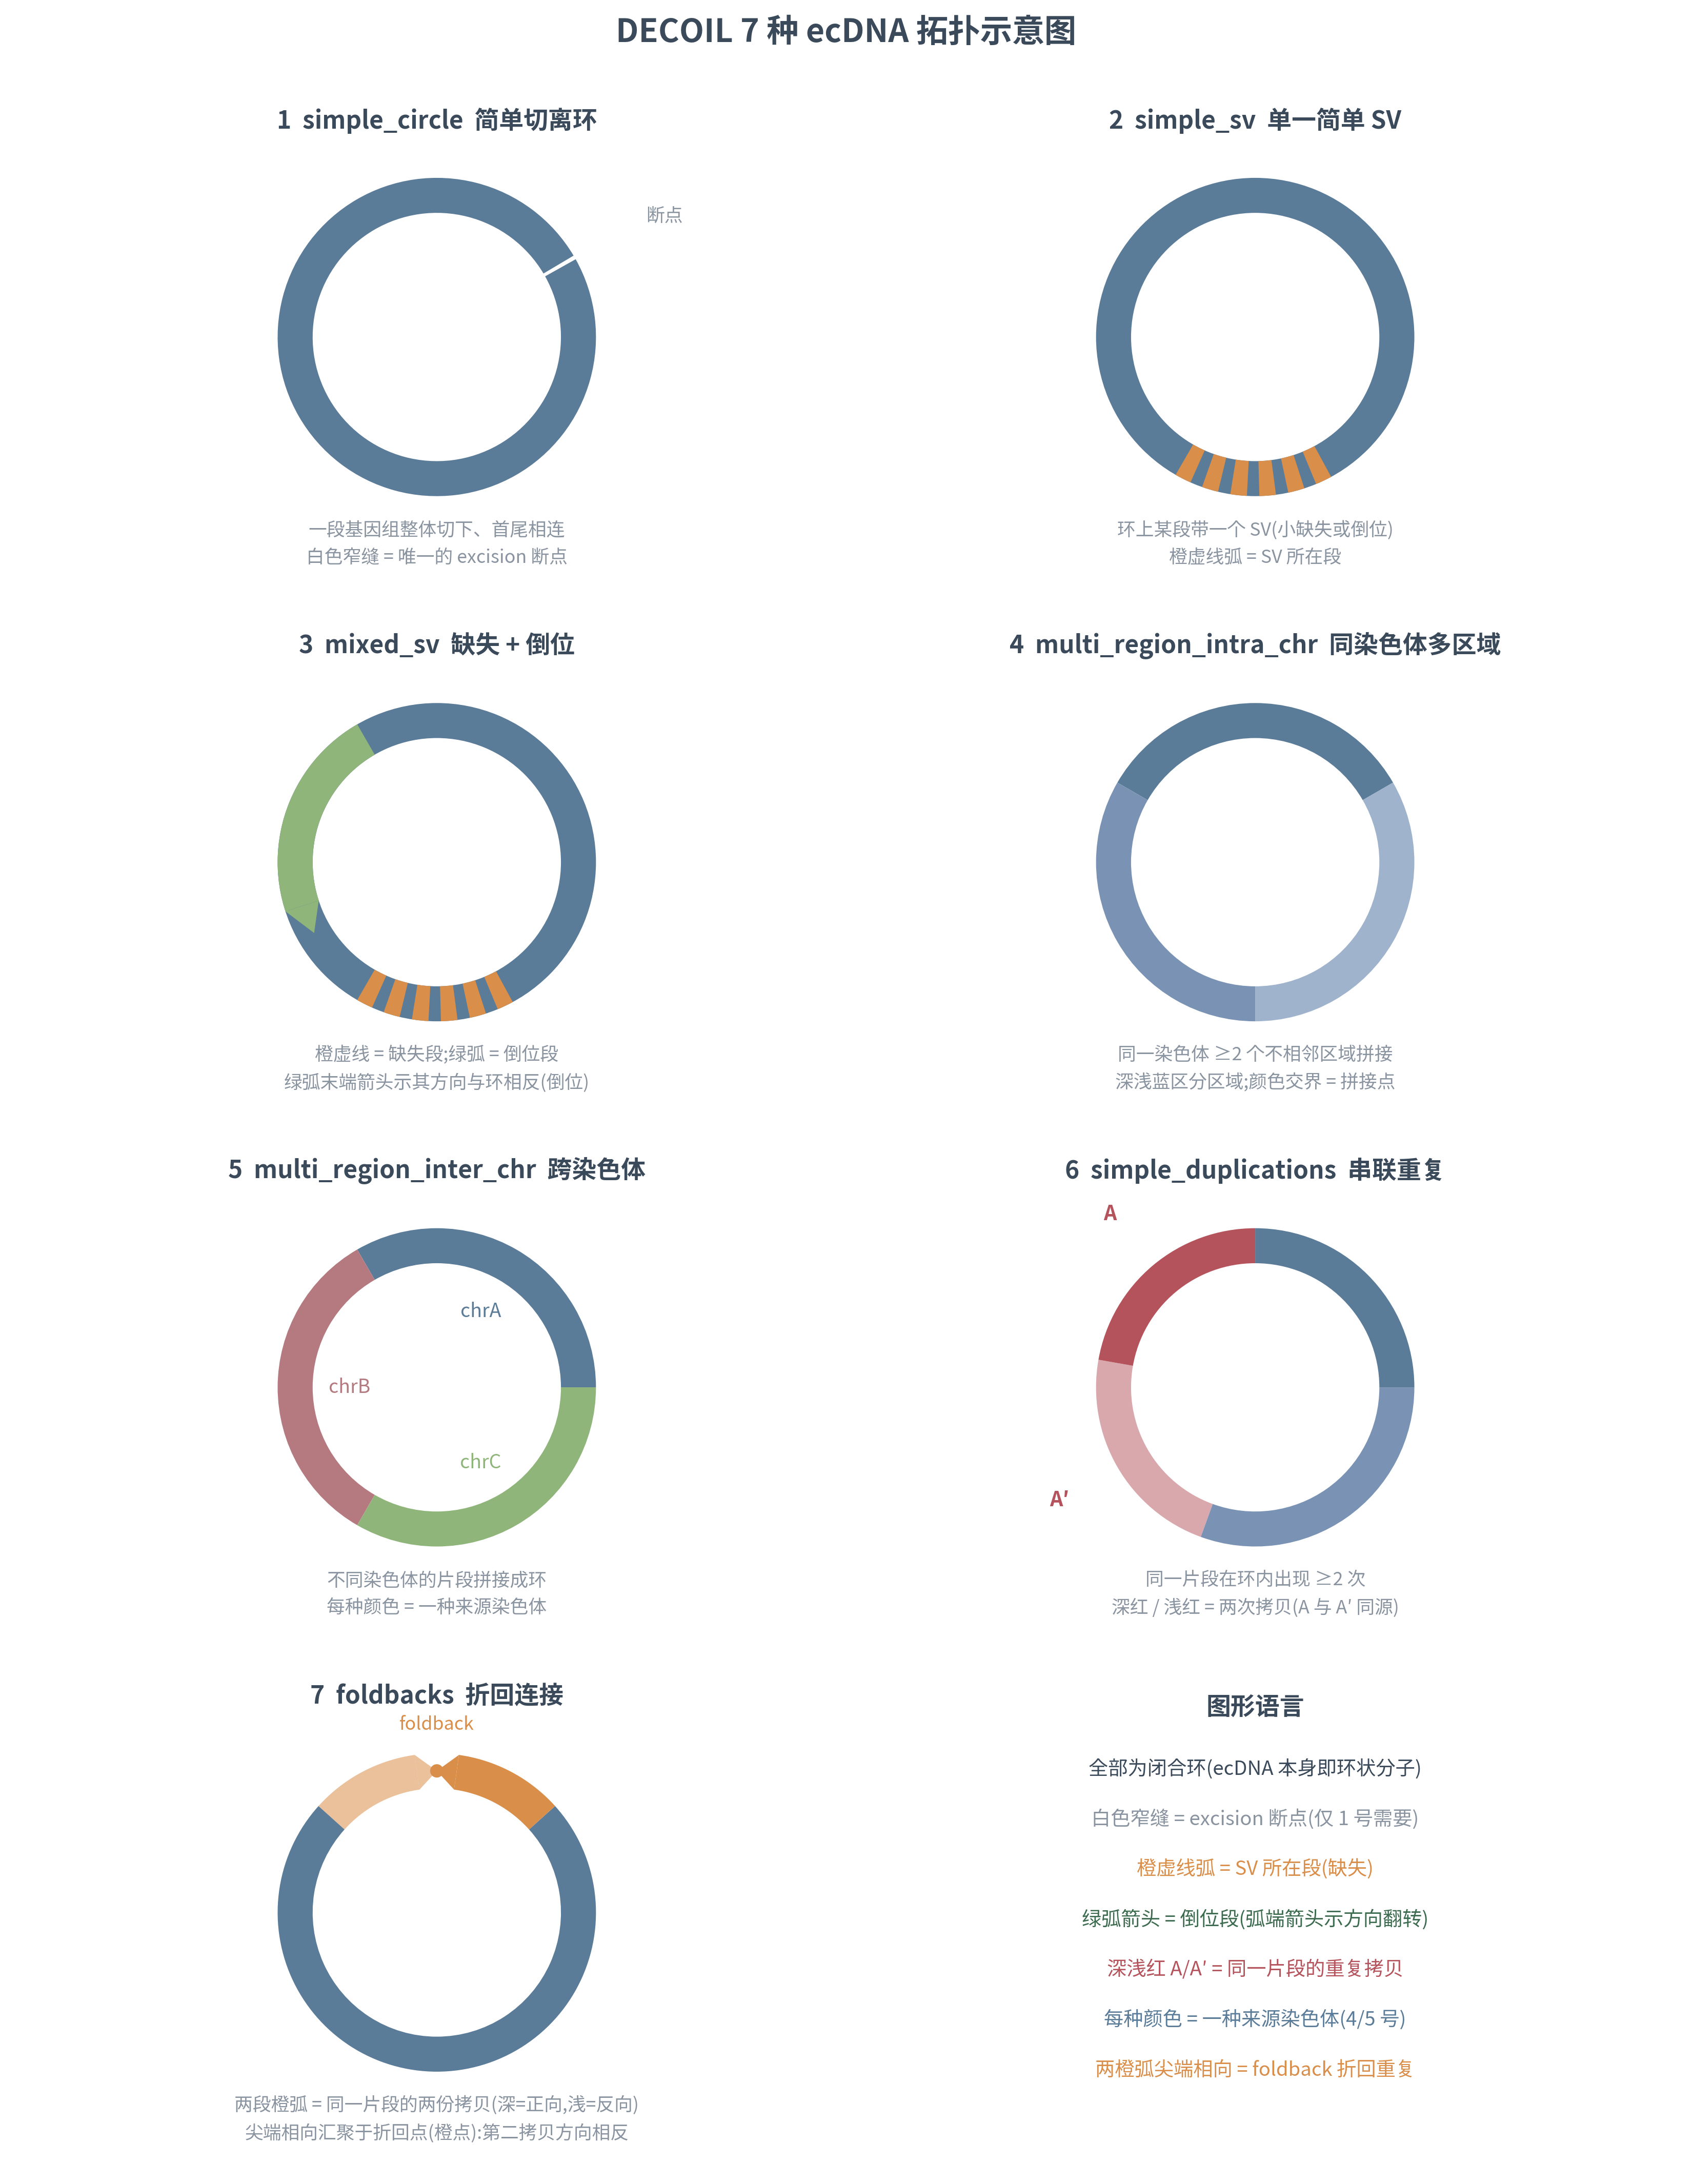

Write Python code to recreate this figure.
#!/usr/bin/env python3
"""Generate the DECOIL topology legend (7 ecDNA topologies) with matplotlib.

All seven topologies are drawn as closed rings; graphic language:
color = fragment / source chromosome, narrow white slit = the single
excision breakpoint (simple_circle only), orange dashed arc = SV segment,
green arc with counter-clockwise chevrons = inversion, dark/light red =
duplicated copies, nested orange arcs = foldback.

Usage:
    python topology_legend.py [out_base] [-f png] [-f pdf] ...

``out_base`` is the output path base WITHOUT extension; one
``out_base.<fmt>`` is written per requested format (default: png). The
legacy ``python topology_legend.py out.png`` form still works: a trailing
known extension is stripped and used as the format.
"""
import argparse
import sys

import matplotlib

matplotlib.use("Agg")
import matplotlib.pyplot as plt
from matplotlib import font_manager
from matplotlib.patches import Circle, Wedge

PlotFormat = str

VALID_FORMATS = ("png", "pdf", "svg", "ps", "eps", "tif", "tiff", "jpg",
                 "jpeg", "pgf", "raw", "rgba")

_CJK_FONT = "/tmp/fonts/NotoSansCJK-Regular.ttc"
try:
    font_manager.fontManager.addfont(_CJK_FONT)
    _CJK_NAME = font_manager.FontProperties(fname=_CJK_FONT).get_name()
except Exception:
    _CJK_NAME = "sans-serif"


BLUE = "#5B7C99"
BLUE_L = "#7A93B5"
BLUE_LL = "#9FB3CC"
ORANGE = "#D98E4A"
GREEN = "#8FB57A"
GREEN_D = "#3D6B4F"
RED = "#B5535C"
ROSE = "#B57A7F"
GRAY = "#8A94A0"
INK = "#3B4A5A"

R = 1.0
BAND = 0.22
SLIT = 4.0


def add_ring(ax, arcs):
    """Draw ring arcs.

    Parameters
    ----------
    ax : matplotlib.axes.Axes
    arcs : list of (theta1, theta2, facecolor, alpha)
        Angles in degrees, counterclockwise, 0 = east.
    """
    for t1, t2, fc, alpha in arcs:
        ax.add_patch(Wedge((0, 0), R, t1, t2, width=BAND,
                           facecolor=fc, edgecolor="none", alpha=alpha))


def dashed_arc(ax, t1, t2, fc=ORANGE, dash=6.0, gap=4.5):
    """Draw a dashed arc segment inside the band (mimics a dashed stroke)."""
    t = t1
    while t < t2:
        ax.add_patch(Wedge((0, 0), R, t, min(t + dash, t2), width=BAND,
                           facecolor=fc, edgecolor="none"))
        t += dash + gap


def chevron(ax, theta_deg, fc="white", ccw=True,
            length=0.30, head_len=0.13, head_w=0.18, shaft_w=0.075):
    """Direction arrow centered on the band: rectangular shaft + triangular
    head.  Tip points along the ring direction when *ccw* else against it."""
    import numpy as np

    raise NotImplementedError("replaced by arrowed_arc")


def arrowed_arc(ax, t1, t2, fc, alpha=1.0, tip_deg=10.0, ccw=True):
    """Ring arc whose end tapers into an arrowhead (plasmid style).

    The arc spans t1 -> t2 (t1 < t2); with ``ccw=True`` the tip sits at *t2*
    (reading counter-clockwise), with ``ccw=False`` at *t1* (clockwise).
    Shape itself carries direction — no overlaid markers needed.

    Parameters
    ----------
    ax : matplotlib.axes.Axes
    t1, t2 : float
        Start / end angles in degrees (ccw, 0 = east); t1 < t2.
    fc : str
        Face color.
    alpha : float
        Face alpha.
    tip_deg : float
        Angular length of the taper.
    ccw : bool
        Tip direction: True = tip at t2 (ccw), False = tip at t1 (cw).
    """
    import numpy as np

    body_lo, body_hi = ((t1, t2 - tip_deg) if ccw else (t1 + tip_deg, t2))
    tip_at = t2 if ccw else t1
    n = max(8, int(t2 - t1))
    ts = np.linspace(body_lo, body_hi, n)
    outer = [(R * np.cos(np.radians(t)), R * np.sin(np.radians(t))) for t in ts]
    inner = [((R - BAND) * np.cos(np.radians(t)),
              (R - BAND) * np.sin(np.radians(t))) for t in ts[::-1]]
    ax.add_patch(plt.Polygon(outer + inner, closed=True, facecolor=fc,
                             edgecolor="none", alpha=alpha))
    rad_b = np.radians(body_hi if ccw else body_lo)
    rad_t = np.radians(tip_at)
    o = (R * np.cos(rad_b), R * np.sin(rad_b))
    i = ((R - BAND) * np.cos(rad_b), (R - BAND) * np.sin(rad_b))
    tip = ((R - BAND / 2.0) * np.cos(rad_t), (R - BAND / 2.0) * np.sin(rad_t))
    ax.add_patch(plt.Polygon([o, tip, i], closed=True, facecolor=fc,
                             edgecolor="none", alpha=alpha))


def pol(theta_deg, r):
    """Polar to xy helper."""
    import numpy as np

    t = np.radians(theta_deg)
    return r * np.cos(t), r * np.sin(t)


def style_axes(ax, title, desc):
    ax.set_xlim(-1.85, 1.85)
    ax.set_ylim(-1.5, 1.5)
    ax.set_aspect("equal")
    ax.axis("off")
    ax.set_facecolor("white")
    for s in ax.spines.values():
        s.set_visible(False)
    ax.text(0, 1.36, title, ha="center", va="center",
            fontsize=11.5, color=INK, fontweight="bold")
    ax.text(0, -1.30, desc, ha="center", va="center",
            fontsize=8.6, color=GRAY, linespacing=1.6)


def main():
    ap = argparse.ArgumentParser(description=__doc__.splitlines()[0])
    ap.add_argument("out_base", nargs="?", default="topology_legend",
                    help="output path base without extension (a legacy "
                         "<out.png> path is accepted: the extension is "
                         "stripped and used as the format). "
                         "Default: topology_legend")
    ap.add_argument("-f", "--format", action="append", dest="formats",
                    metavar="FMT",
                    help="Image format (png/pdf/svg/...). Repeatable. "
                         "Default: png.")
    args = ap.parse_args()

    image_formats = args.formats if args.formats else ["png"]
    out_base = args.out_base
    for fmt in VALID_FORMATS:
        if out_base.endswith("." + fmt):
            out_base = out_base[: -(len(fmt) + 1)]
            if not args.formats:
                image_formats = [fmt]
            break
    bad = [f for f in image_formats if f not in VALID_FORMATS]
    if bad:
        raise ValueError(
            f"Unsupported image format(s): {', '.join(bad)}; "
            f"valid: {', '.join(VALID_FORMATS)}")
    plt.rcParams["font.family"] = [_CJK_NAME, "DejaVu Sans"]

    fig, axes = plt.subplots(4, 2, figsize=(11.0, 14.2), dpi=300)
    fig.patch.set_facecolor("#F5F6F8")
    fig.suptitle("DECOIL 7 种 ecDNA 拓扑示意图", ha="center", va="center",
                 fontsize=15, color=INK, fontweight="bold", y=0.985)
    for ax in axes.flat:
        ax.set_facecolor("white")
    plt.subplots_adjust(left=0.03, right=0.97, top=0.955, bottom=0.015,
                        wspace=0.06, hspace=0.10)

    a = axes[0, 0]
    add_ring(a, [(30.75, 389.25, BLUE, 1.0)])
    sx, sy = pol(30, 1.52)
    a.text(sx, sy, "断点", ha="left", va="center", fontsize=8.6, color=GRAY)
    style_axes(a, "1  simple_circle  简单切离环",
               "一段基因组整体切下、首尾相连\n白色窄缝 = 唯一的 excision 断点")

    a = axes[0, 1]
    add_ring(a, [(0, 360, BLUE, 1.0)])
    dashed_arc(a, 240, 300)
    style_axes(a, "2  simple_sv  单一简单 SV",
               "环上某段带一个 SV(小缺失或倒位)\n橙虚线弧 = SV 所在段")

    a = axes[1, 0]
    add_ring(a, [(0, 360, BLUE, 1.0)])
    arrowed_arc(a, 120, 210, GREEN, ccw=True, tip_deg=12)
    dashed_arc(a, 240, 300)
    style_axes(a, "3  mixed_sv  缺失 + 倒位",
               "橙虚线 = 缺失段;绿弧 = 倒位段\n绿弧末端箭头示其方向与环相反(倒位)")

    a = axes[1, 1]
    add_ring(a, [(30, 150, BLUE, 1.0), (150, 270, BLUE_L, 1.0),
                 (270, 390, BLUE_LL, 1.0)])
    style_axes(a, "4  multi_region_intra_chr  同染色体多区域",
               "同一染色体 ≥2 个不相邻区域拼接\n深浅蓝区分区域;颜色交界 = 拼接点")

    a = axes[2, 0]
    add_ring(a, [(0, 120, BLUE, 1.0), (120, 240, ROSE, 1.0),
                 (240, 360, GREEN, 1.0)])
    for ang, name, col in ((60, "chrA", BLUE), (180, "chrB", ROSE),
                           (300, "chrC", GREEN)):
        lx, ly = pol(ang, 0.55)
        a.text(lx, ly, name, ha="center", va="center",
               fontsize=9.0, color=col)
    style_axes(a, "5  multi_region_inter_chr  跨染色体",
               "不同染色体的片段拼接成环\n每种颜色 = 一种来源染色体")

    a = axes[2, 1]
    add_ring(a, [(0, 90, BLUE, 1.0), (90, 170, RED, 1.0),
                 (170, 250, RED, 0.5), (250, 360, BLUE_L, 1.0)])
    ax_, ay_ = pol(130, 1.42)
    a.text(ax_, ay_, "A", ha="center", va="center", fontsize=9.5,
           color=RED, fontweight="bold")
    bx, by = pol(210, 1.42)
    a.text(bx, by, "A′", ha="center", va="center", fontsize=9.5,
           color=RED, fontweight="bold")
    style_axes(a, "6  simple_duplications  串联重复",
               "同一片段在环内出现 ≥2 次\n深红 / 浅红 = 两次拷贝(A 与 A′ 同源)")

    a = axes[3, 0]
    add_ring(a, [(138, 402, BLUE, 1.0)])
    arrowed_arc(a, 42, 90, ORANGE, alpha=1.0, ccw=True, tip_deg=8)
    arrowed_arc(a, 90, 138, ORANGE, alpha=0.55, ccw=False, tip_deg=8)
    a.add_patch(Circle(pol(90, R - BAND / 2.0), 0.042, facecolor=ORANGE,
                       edgecolor="none", zorder=6))
    fx, fy = pol(90, 1.18)
    a.text(fx, fy, "foldback", ha="center", va="center",
           fontsize=8.6, color=ORANGE)
    style_axes(a, "7  foldbacks  折回连接",
               "两段橙弧 = 同一片段的两份拷贝(深=正向,浅=反向)\n尖端相向汇聚于折回点(橙点):第二拷贝方向相反")

    a = axes[3, 1]
    a.set_xlim(0, 1)
    a.set_ylim(0, 1)
    a.axis("off")
    a.set_facecolor("white")
    lines = [
        ("全部为闭合环(ecDNA 本身即环状分子)", INK),
        ("白色窄缝 = excision 断点(仅 1 号需要)", GRAY),
        ("橙虚线弧 = SV 所在段(缺失)", ORANGE),
        ("绿弧箭头 = 倒位段(弧端箭头示方向翻转)", GREEN_D),
        ("深浅红 A/A′ = 同一片段的重复拷贝", RED),
        ("每种颜色 = 一种来源染色体(4/5 号)", BLUE),
        ("两橙弧尖端相向 = foldback 折回重复", ORANGE),
    ]
    a.text(0.5, 0.93, "图形语言", ha="center", va="center",
           fontsize=11.5, color=INK, fontweight="bold")
    for i, (txt, col) in enumerate(lines):
        a.text(0.5, 0.80 - i * 0.105, txt, ha="center", va="center",
               fontsize=9.2, color=col)

    for fmt in image_formats:
        out = f"{out_base}.{fmt}"
        fig.savefig(
            out,
            facecolor="white",
            edgecolor="white",
            transparent=False,
        )
        print(f"Saved {out}")


if __name__ == "__main__":
    main()
